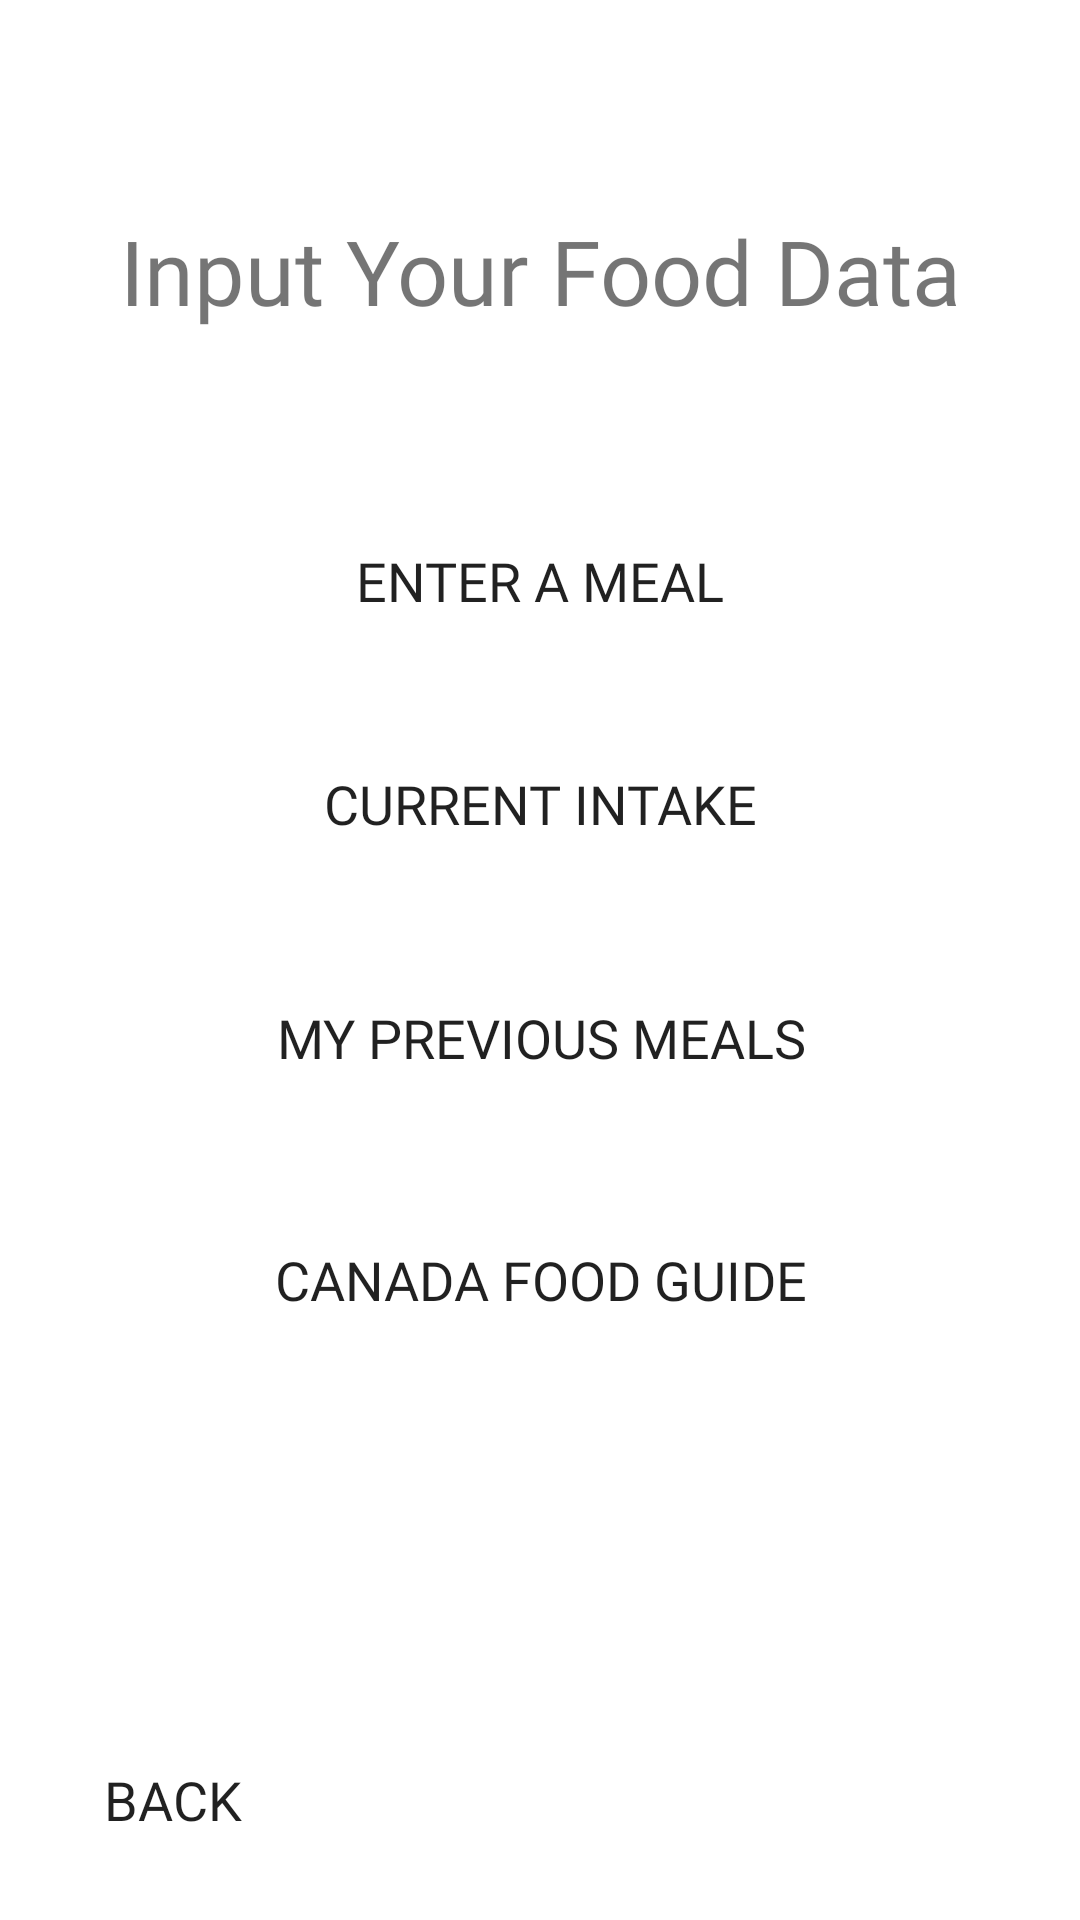

Write the Android layout XML for this screen, with the resource values it uses.
<!-- AndroidManifest.xml: application theme Theme.DiabeticMealTracker -->
<!-- res/layout/activity_input_page.xml -->
<?xml version="1.0" encoding="utf-8"?>
<androidx.constraintlayout.widget.ConstraintLayout xmlns:android="http://schemas.android.com/apk/res/android"
    xmlns:app="http://schemas.android.com/apk/res-auto"
    xmlns:tools="http://schemas.android.com/tools"
    android:id="@+id/relativeLayout"
    android:layout_width="match_parent"
    android:layout_height="match_parent"
    tools:context=".Input_Page">


    <TextView
        android:id="@+id/textView"
        android:layout_width="wrap_content"
        android:layout_height="wrap_content"
        android:fontFamily="@font/merriweather_bold"
        android:gravity="center_horizontal"
        android:text="Input Your Food Data"
        android:textSize="30dp"
        app:layout_constraintBottom_toBottomOf="parent"
        app:layout_constraintEnd_toEndOf="parent"
        app:layout_constraintStart_toStartOf="parent"
        app:layout_constraintTop_toTopOf="parent"
        app:layout_constraintVertical_bias="0.117"
        tools:layout_conversion_absoluteHeight="60dp"
        tools:layout_conversion_absoluteWidth="301dp" />

    <Button
        android:id="@+id/database"
        android:layout_width="285dp"
        android:layout_height="50dp"
        android:background="@drawable/my_button_design"
        android:fontFamily="@font/titillium_web_semibold"
        android:onClick="databaseButtonClick"
        android:text="My Previous Meals"
        android:textSize="18dp"
        app:backgroundTint="@color/button_background"
        app:layout_constraintBottom_toBottomOf="parent"
        app:layout_constraintEnd_toEndOf="parent"
        app:layout_constraintHorizontal_bias="0.507"
        app:layout_constraintStart_toStartOf="parent"
        app:layout_constraintTop_toTopOf="parent"
        app:layout_constraintVertical_bias="0.544"
        tools:layout_conversion_absoluteHeight="48dp"
        tools:layout_conversion_absoluteWidth="111dp" />

    <Button
        android:id="@+id/button5"
        android:layout_width="285dp"
        android:layout_height="50dp"
        android:background="@drawable/my_button_design"
        android:fontFamily="@font/titillium_web_semibold"
        android:onClick="canadaFoodGuideClick"
        android:text="Canada Food Guide"
        android:textSize="18dp"
        app:backgroundTint="@color/button_background"
        app:layout_constraintBottom_toBottomOf="parent"
        app:layout_constraintEnd_toEndOf="parent"
        app:layout_constraintStart_toStartOf="parent"
        app:layout_constraintTop_toTopOf="parent"
        app:layout_constraintVertical_bias="0.681" />

    <Button
        android:id="@+id/manualinput"
        android:layout_width="285dp"
        android:layout_height="50dp"
        android:background="@drawable/my_button_design"
        android:fontFamily="@font/titillium_web_semibold"
        android:onClick="onManualInput"
        android:text="Enter a Meal"
        android:textSize="18dp"
        app:backgroundTint="@color/button_background"
        app:layout_constraintBottom_toBottomOf="parent"
        app:layout_constraintEnd_toEndOf="parent"
        app:layout_constraintHorizontal_bias="0.503"
        app:layout_constraintStart_toStartOf="parent"
        app:layout_constraintTop_toTopOf="parent"
        app:layout_constraintVertical_bias="0.286"
        tools:layout_conversion_absoluteHeight="48dp"
        tools:layout_conversion_absoluteWidth="200dp" />

    <Button
        android:id="@+id/inputback"
        android:layout_width="wrap_content"
        android:layout_height="wrap_content"
        android:background="@drawable/my_button_design"
        android:layout_marginBottom="16dp"
        android:text="Back"
        android:textSize="18dp"
        android:onClick="backInputPage"
        android:fontFamily="@font/titillium_web_semibold"
        app:backgroundTint="@color/button_background"
        app:layout_constraintBottom_toBottomOf="parent"
        app:layout_constraintEnd_toEndOf="parent"
        app:layout_constraintHorizontal_bias="0.049"
        app:layout_constraintStart_toStartOf="parent"
        tools:layout_conversion_absoluteHeight="48dp"
        tools:layout_conversion_absoluteWidth="200dp" />

    <Button
        android:id="@+id/button21"
        android:layout_width="285dp"
        android:layout_height="50dp"
        android:background="@drawable/my_button_design"
        android:fontFamily="@font/titillium_web_semibold"
        android:text="Current Intake"
        android:onClick="viewMoreButtonClick"
        android:textSize="18dp"
        app:backgroundTint="@color/button_background"
        app:layout_constraintBottom_toBottomOf="parent"
        app:layout_constraintEnd_toEndOf="parent"
        app:layout_constraintStart_toStartOf="parent"
        app:layout_constraintTop_toTopOf="parent"
        app:layout_constraintVertical_bias="0.412" />


</androidx.constraintlayout.widget.ConstraintLayout>
<!-- resources referenced by this layout -->
<resources>
  <color name="button_background">#606060</color>
  <style name="Theme.DiabeticMealTracker" parent="Theme.MaterialComponents.DayNight.DarkActionBar">
          
          <item name="colorPrimary">@color/white</item>
          <item name="colorPrimaryVariant">@color/white</item>
          <item name="colorPrimaryDark">@color/white</item>
          <item name="colorOnPrimary">@color/white</item>
          
          <item name="colorSecondary">@color/black</item>
          <item name="colorSecondaryVariant">@color/black</item>
          <item name="colorOnSecondary">@color/black</item>
          
          <item name="android:statusBarColor" tools:targetApi="l">?attr/colorPrimaryVariant</item>
          
      </style>
  <color name="white">#FFFFFFFF</color>
  <color name="black">#FF000000</color>
</resources>
